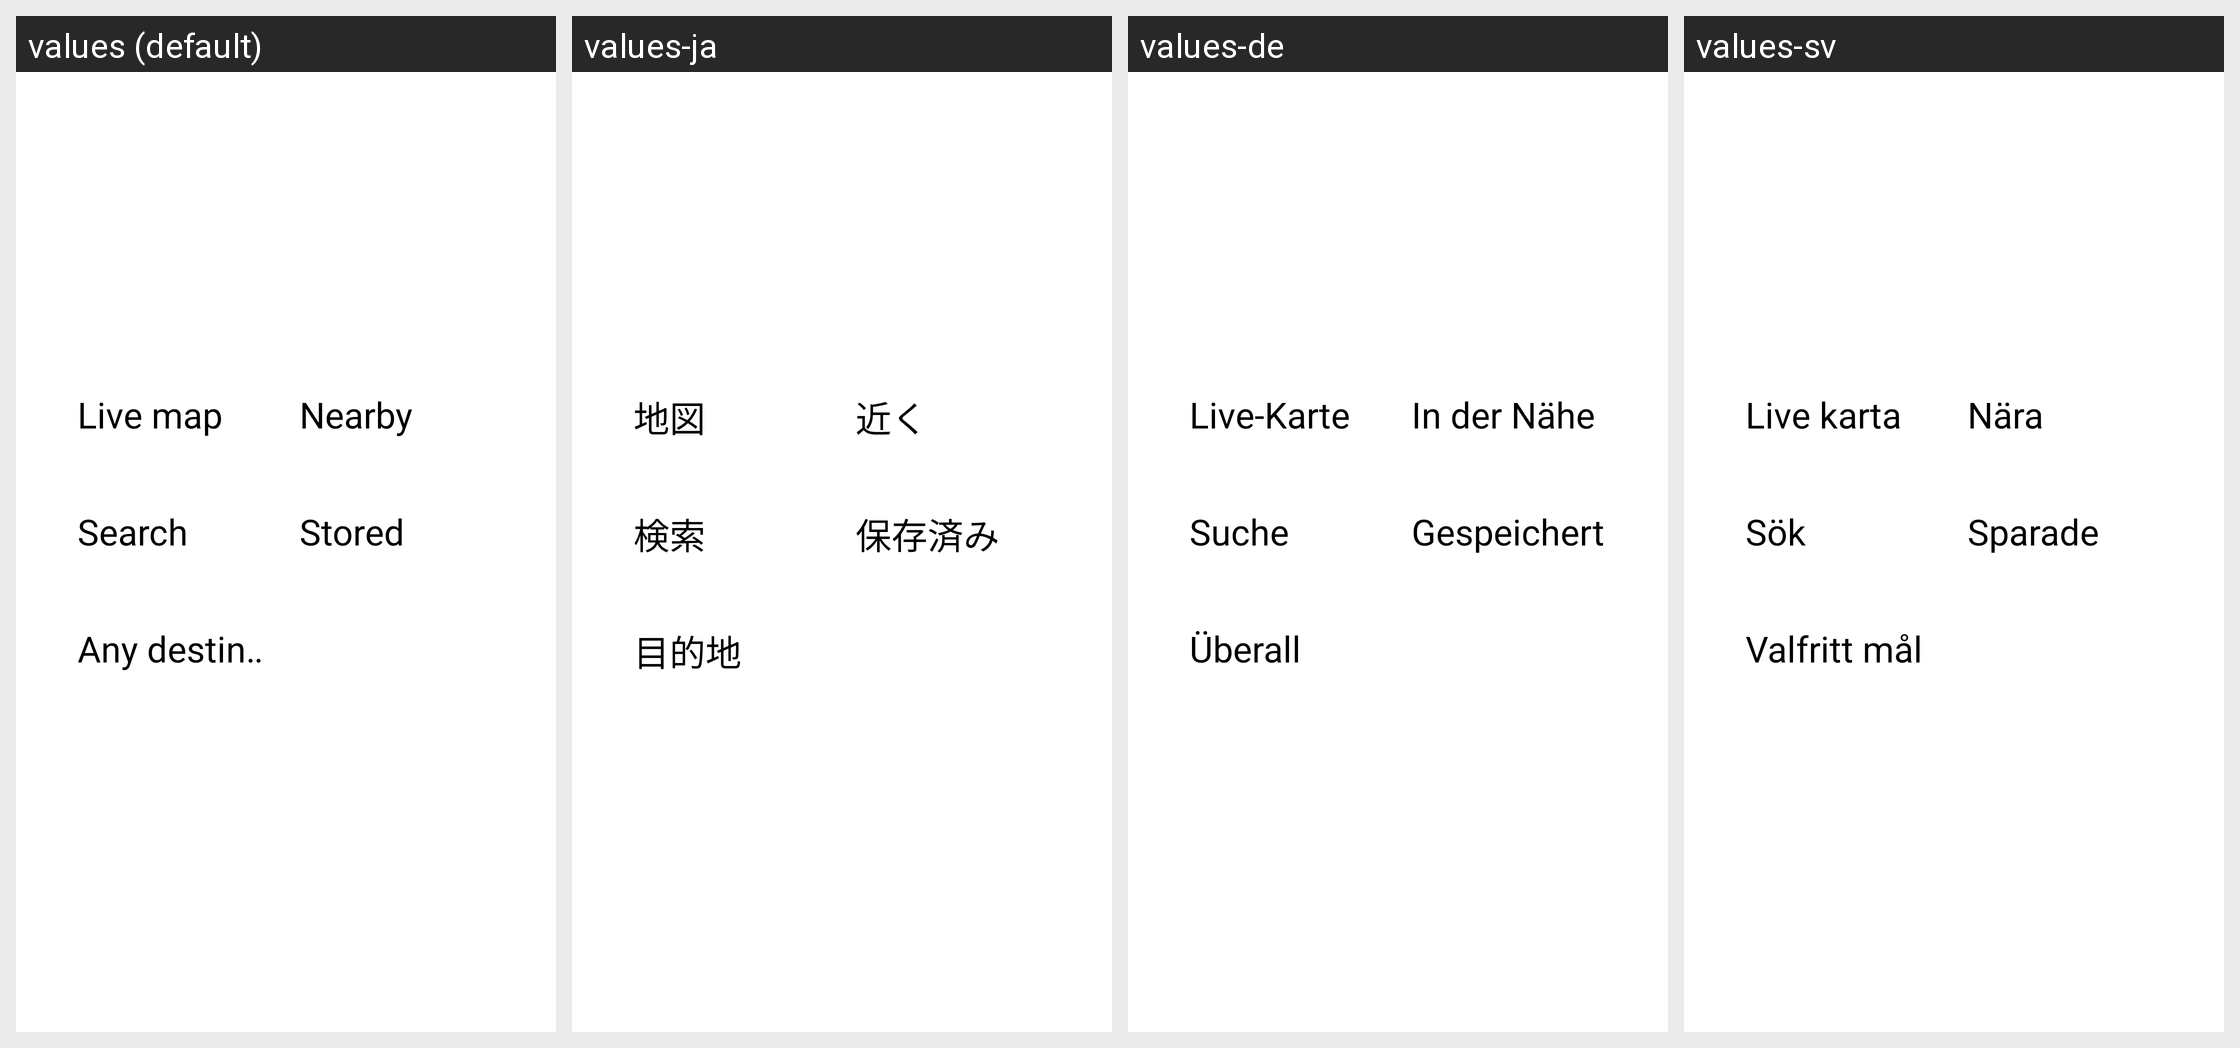

Strings drawn on this Android screen and how each of the app's shown locales translates them:
Android screen res/layout/main_blocks_light.xml rendered under 4 locales, left to right: values (default), values-ja, values-de, values-sv. Device: Nexus 5 (rendered at 1080×1920; each locale shown at half size, 540×960, under a caption strip naming it); theme cgeo.
Other locales in the repository, not shown: values-cs, values-da, values-es, values-fr, values-hu, values-nb, values-nl, values-pl, values-pt, values-sk.
Strings drawn on this screen, with the default value and each locale's value (text and hints the layout hard-codes, and strings that could not be matched under every locale, appear in the picture but are not listed):

live_map_button
  values: Live map
  values-ja: 地図
  values-de: Live-Karte
  values-sv: Live karta

caches_nearby_button
  values: Nearby
  values-ja: 近く
  values-de: In der Nähe
  values-sv: Nära

advanced_search_button
  values: Search
  values-ja: 検索
  values-de: Suche
  values-sv: Sök

stored_caches_button
  values: Stored
  values-ja: 保存済み
  values-de: Gespeichert
  values-sv: Sparade

any_button
  values: Any destination
  values-ja: 目的地
  values-de: Überall
  values-sv: Valfritt mål
